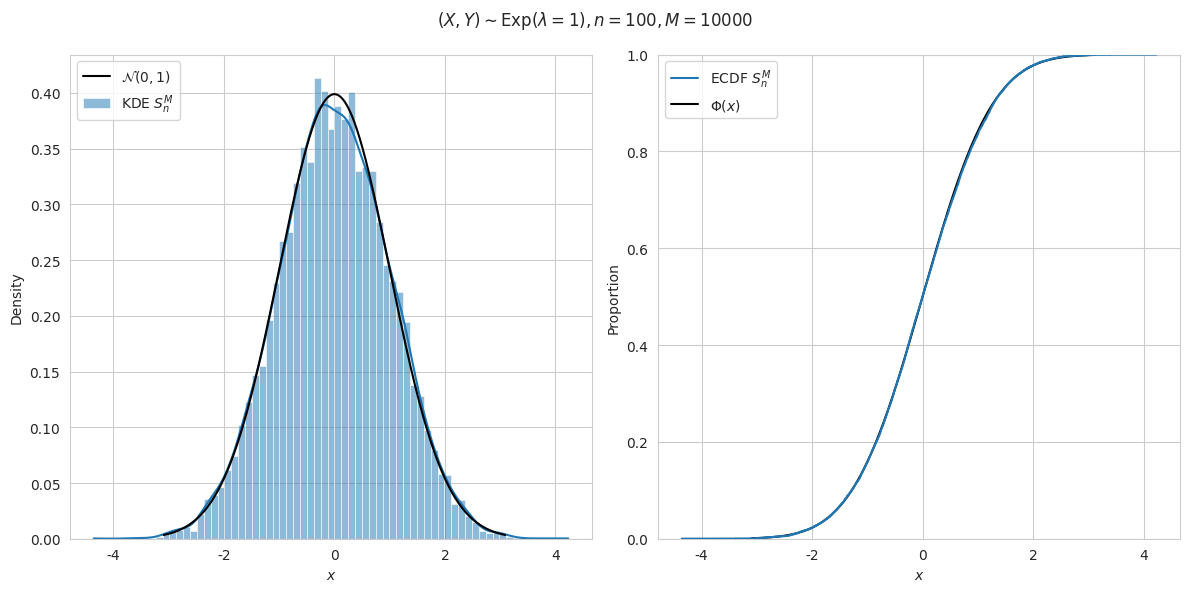

Here is the Python script that generated this plot:
#!/usr/bin/env python3
# =============================================================================
#     File: hw7_indeptest.py
#  Created: 2020-10-14 17:06
#   Author: Bernie Roesler
#
"""
  Description: Simulate 2-sample independence test
"""
# =============================================================================

import matplotlib.pyplot as plt
import numpy as np
import pandas as pd
from scipy import stats
import seaborn as sns

from matplotlib.gridspec import GridSpec

sns.set_style('whitegrid')
rng = np.random.default_rng(seed=565656)

# TODO rename _test
def spearmanr(X, Y, alpha=0.05):
    """Calculate Spearman's rank order correlation for two samples.

    Parameters
    ----------
    X, Y : (N, 1) array_like
        Arrays of data over which to calculate the statistic.
    alpha : float \in (0, 1)
        Level of the test.

    Returns
    -------
    correlation : float
        The value of the statistic
    pvalue : float \in [0, 1]
        The two-sided p-value for a hypothesis test where H_0 : X \indep Y.

    See Also
    --------
    scipy.stats.spearmanr
    """
    assert len(X) == len(Y)
    n = len(X)
    M = 10000

    # Calculate the test statistic
    Tn  = _spearmanr(X, Y, kind='simple')

    # Estimate q_alpha of Sn
    Svs = _sample_Sn(n, M)

    # Calculate statistics
    q_hat   = Svs[np.floor(M*(1 - alpha/2)).astype(int)]
    pvalue  = np.sum(np.abs(Svs) > np.abs(Tn)) / M  # two-tailed p-value

    return Tn, pvalue, q_hat


def _sample_Sn(n, M):
    """Simulate M iid copies of the test statistic."""
    Sv = np.zeros(M)
    for i in range(M):
        Rp = rng.permutation(R)
        Qp = rng.permutation(Q)
        Sv[i] = 12 / (n*(n**2 - 1)) * Rp.dot(Qp) - 3*(n+1)/(n-1)
    return np.sort(Sv)


def _spearmanr(X, Y, kind='bydef'):
    """Calculate Spearman's rank order correlation for two samples.

    Parameters
    ----------
    X, Y : (N, 1) array_like
        Arrays of data over which to calculate the statistic.
    kind : str, optional, {'bydef', 'simple', 'meanvar', 'noties'}
        How to calculate it. Assuming no ties, all kinds are equivalent.

    Returns
    -------
    correlation : float
        The value of the statistic
    pvalue : float \in [0, 1]
        The two-sided p-value for a hypothesis test where H_0 : X \indep Y.
    """
    assert len(X) == len(Y)

    # Get the ranks of the r.v.s
    R = X.argsort() + 1
    Q = Y.argsort() + 1

    n = len(R)

    def _spearmanr_bydef(R, Q):
        """Explicit calculation (by definition)."""
        Rn_bar = R.mean()
        Qn_bar = Q.mean()
        Rd = R - Rn_bar
        Qd = Q - Qn_bar
        return Rd.dot(Qd) / np.sqrt(Rd.dot(Rd) * Qd.dot(Qd))

    func = dict(bydef=_spearmanr_bydef,
                simple=lambda R, Q: 12 / (n*(n**2 - 1)) * R.dot(Q) - 3*(n+1)/(n-1), # Simplified expression
                meanvar=lambda R, Q: 1/R.var() * (1/n * R.dot(Q) - R.mean()**2), # Rewrite simplified expression in terms of mean/variance
                noties=lambda R, Q: 1 - 6 * (R - Q).dot(R - Q) / (n*(n**2 - 1)) # Alternate calculation (assumes no ties)
                )
    
    return func[kind](R, Q)


# ----------------------------------------------------------------------------- 
#         Run an experiment
# -----------------------------------------------------------------------------
np.random.seed(565656)
n = 100
alpha = 0.05

# dist = stats.expon(1)  # distribution from which to sample (arbitrary)
dist = stats.norm(0, 1)

X = dist.rvs(n)
Y = dist.rvs(n)

# Get the ranks of the r.v.s
R = X.argsort() + 1
Q = Y.argsort() + 1

# Tn = Pearson's correlation coefficient of ranks
#    = Spearman's rank correlation coefficient (aka "Spearman's rho")

Tn_1 = _spearmanr(X, Y, kind='bydef')
Tn   = _spearmanr(X, Y, kind='simple')
Tn_2 = _spearmanr(X, Y, kind='meanvar')
Tn_3 = _spearmanr(X, Y, kind='noties')

np.testing.assert_allclose(Tn, Tn_1)
np.testing.assert_allclose(Tn, Tn_2)
np.testing.assert_allclose(Tn, Tn_3)

# Calculate our test statistic
# TODO compare with API of scipy.stats.spearmanr
Tn, pvalue, q_hat = spearmanr(X, Y, alpha=alpha)
d_alpha = np.abs(Tn) > q_hat

# Compare to actual scipy values
rho_s, pvalue_s = stats.spearmanr(R, Q)

np.testing.assert_allclose(Tn, rho_s)
np.testing.assert_allclose(pvalue, pvalue_s, atol=1e-2)

print(f"Tn:      {Tn:.4f}\np-value: {pvalue:.4f}\nq_hat:   {q_hat:.4f}") 
print('scipy.stats.spearmanr values')
print(f"rho_s:   {rho_s:.4f}\np-value: {pvalue_s:.4f}") 

if d_alpha:
    print(f"Reject null, p-value = {100*pvalue:0.2g}%.")
else:
    print(f"Fail to reject null, p-value = {100*pvalue:0.2g}%.")


# ----------------------------------------------------------------------------- 
#         Plot the distribution of Sn vs. N(0, 1)
# -----------------------------------------------------------------------------
# Normalize Sv (under H0, Sv -> 0 as n -> infty)
M = 10000
Sv = _sample_Sn(n, M)
Sv_norm = np.sqrt(n) * Sv

rv = stats.norm(0, 1)  
x = np.linspace(rv.ppf(0.001), rv.ppf(1 - 0.001), 1000)

fig = plt.figure(1, clear=True, figsize=(12, 6))
fig.suptitle(fr'$(X, Y) \sim \mathrm{{Exp}}(\lambda=1), n = {n}, M = {M}$')
gs = GridSpec(nrows=1, ncols=2)

ax = fig.add_subplot(gs[0])
sns.histplot(Sv_norm, stat='density', kde=True, ax=ax, label='KDE $S_n^M$')
ax.plot(x, rv.pdf(x), 'k-', label=r'$\mathcal{N}(0,1)$')
ax.set(xlabel=r'$x$')
ax.legend(loc='upper left')

ax = fig.add_subplot(gs[1])
sns.ecdfplot(Sv_norm, ax=ax, zorder=9, label=r'ECDF $S_n^M$')
ax.plot(x, rv.cdf(x), 'k-', label=r'$\Phi(x)$')
ax.set(xlabel=r'$x$')
ax.legend(loc='upper left')

gs.tight_layout(fig)

plt.show()
# =============================================================================
# =============================================================================
